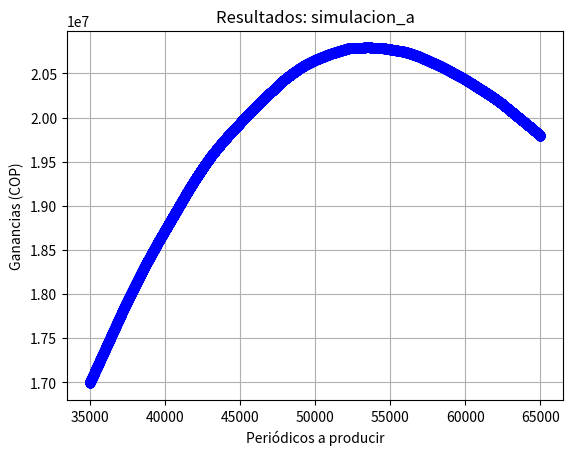
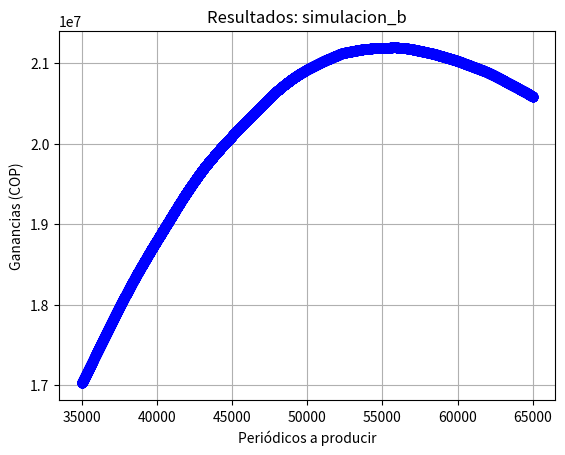

Write the Python code that produced these figures, in order.
#!/usr/bin/env python

import matplotlib.pyplot as plt
import random
import operator

PRECIO = 800     # Precio por unidad de periódico vendido
PRECIO_EXCEDENTE = 50   # Precio de venta de los periódicos excedente
COSTO = 300      # Costo de producir una unidad de periódico
MEDIA = 50000    # Demanda promedio
DESVIACION = 12500 # Desviación de la demanda
N = 50          # Días a simular
P_MINIMO = 35000 # Límite inferior de la producción a simular
P_MAXIMO = 65000 # Límite superior de la producción a simular

def ganancia(P, D, precio, costo, precio_excedentes=0):
    """ Calcula la ganancia de acuerdo al las unidades producidas y las unidades vendidas. """
    if D >= P:
        return P * (precio - costo)
    else:
        return (D * precio - P * costo + precio_excedentes*(P-D))

def demanda(media, desviacion, n):
    """ Calcula la demanda siguiendo una distribución normal para la media y la desviación indicadas como argumento. """
    random.seed(0)
#    D = np.random.normal(media, desviacion, n)
    D = [random.gauss(media, desviacion) for i in range(n)]
    
    return D
    
def simulacion_n(P, D, n,  media, desviacion, precio, costo, precio_excedente=0):
    """ Retorna el promedio de la ganancia para la simulación de n días. """
    G = [ganancia(P, i, precio, costo, precio_excedente) for i in D]
    return sum(G) / len(G)

def simulacion_total(P_min, P_max, n, media, desviacion, precio, costo, precio_excedente=0):
    """ Retorna una diccionario que relaciona la ganancia para cada nivel de produccion. """
    D = demanda(media, desviacion, n)
    G = {}
    for i in range(P_min, P_max + 1):
        # Genera una simulación para n días guarda el resultado como una par key:value en el diccionario G
        G[i] = simulacion_n(i, D, n, media, desviacion, precio, costo, precio_excedente)
    return G

def generar_grafica(datos_P, datos_G, nombre):
    """ Genera la gráfica de los niveles de producción y las ganancias para cada nivel de producción. """
    fg, ax = plt.subplots()
    ax.plot(datos_P, datos_G, 'bo')
    ax.set(xlabel='Periódicos a producir', ylabel='Ganancias (COP)', title='Resultados: ' + nombre)
    ax.grid()
    fg.savefig(nombre + ".png")

if __name__ == "__main__":
    P_G_a = simulacion_total(P_MINIMO, P_MAXIMO, N, MEDIA, DESVIACION, PRECIO, COSTO)  # Simulación caso a
    P_G_b = simulacion_total(P_MINIMO, P_MAXIMO, N, MEDIA, DESVIACION, PRECIO, COSTO, PRECIO_EXCEDENTE)    # Simulación caso b

    # Resultados simulación del caso a
    p_a, g_a  = max(P_G_a.items(), key=operator.itemgetter(1))
    print('Caso a: Se deberá producir {} unidades de periódicos generando una ganancia de {}.'.format(p_a, g_a))
    grafica_a = generar_grafica(list(P_G_a.keys()), list(P_G_a.values()), 'simulacion_a')

    # Resultados simulación del caso b
    p_b, g_b  = max(P_G_b.items(), key=operator.itemgetter(1))
    print('Caso b: Se deberá producir {} unidades de periódicos generando una ganancia de {}.'.format(p_b, g_b))
    grafica_b = generar_grafica(list(P_G_b.keys()), list(P_G_b.values()), 'simulacion_b')

    # Mostrar las gráficas
    plt.show()
    
